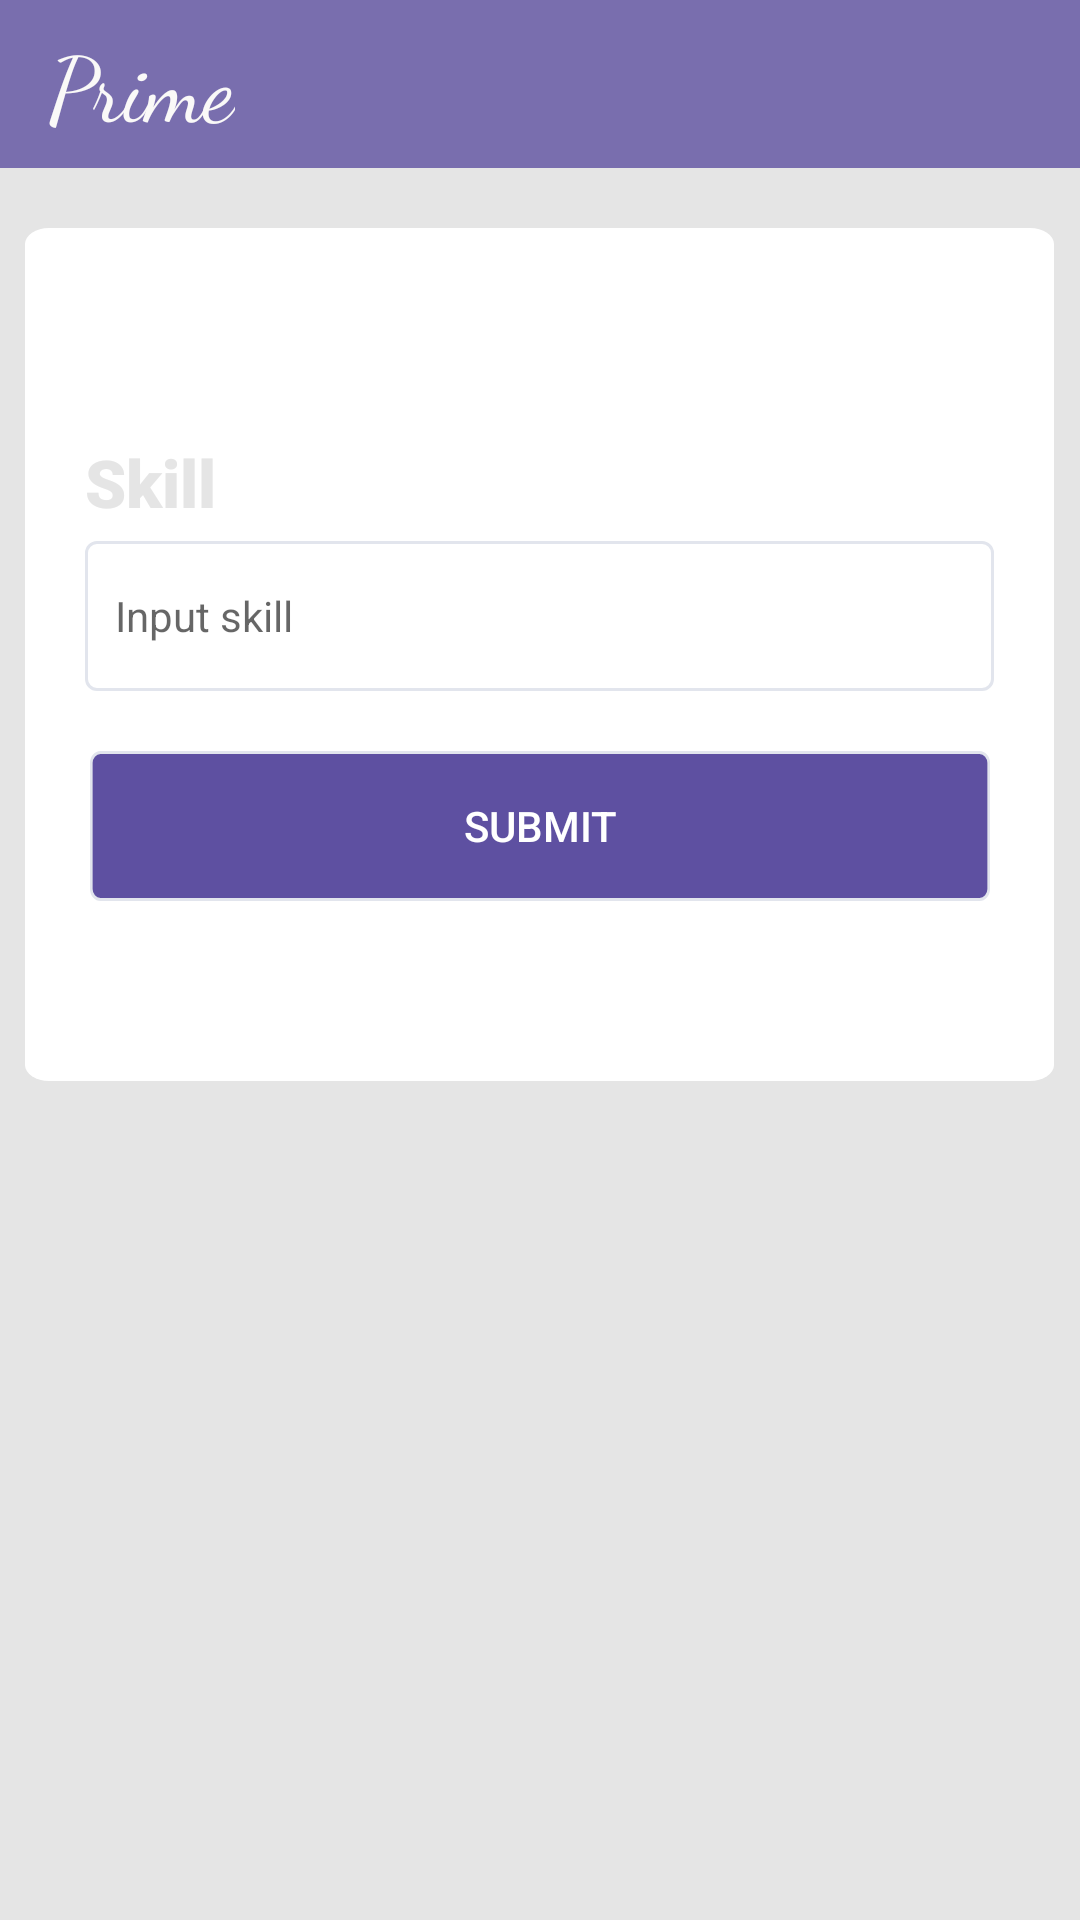

Produce the Android XML layout that renders to this screen, including the resource entries it uses.
<!-- AndroidManifest.xml: activity theme AppTheme.NoActionBar -->
<!-- res/layout/activity_add_skill.xml -->
<?xml version="1.0" encoding="utf-8"?>
<layout xmlns:android="http://schemas.android.com/apk/res/android"
    xmlns:app="http://schemas.android.com/apk/res-auto">

    <LinearLayout
        android:layout_width="match_parent"
        android:layout_height="match_parent"
        android:background="#E5E5E5"
        android:orientation="vertical">

        <androidx.appcompat.widget.Toolbar
            android:id="@+id/toolbarslide"
            android:layout_width="match_parent"
            android:layout_height="?android:attr/actionBarSize"
            android:background="@drawable/ic_group_925"
            android:theme="@style/toolbar"
            app:popupTheme="@style/AppTheme.PopupOverlay">

            <LinearLayout
                android:layout_width="match_parent"
                android:layout_height="match_parent"
                android:orientation="horizontal">

                <TextView
                    android:layout_width="wrap_content"
                    android:layout_height="match_parent"
                    android:fontFamily="cursive"
                    android:gravity="center"
                    android:text="Prime"
                    android:textColor="#FAF9F8"
                    android:textSize="30dp" />


            </LinearLayout>
        </androidx.appcompat.widget.Toolbar>

        <LinearLayout
            android:layout_width="match_parent"
            android:layout_height="wrap_content"
            android:background="#E5E5E5"
            android:orientation="vertical">

            <androidx.constraintlayout.widget.ConstraintLayout
                android:layout_width="343dp"
                android:layout_height="match_parent"
                android:layout_gravity="center"
                android:layout_marginVertical="20dp"
                android:background="@drawable/backgroundpost">

                <TextView
                    android:id="@+id/textskill"
                    android:layout_width="wrap_content"
                    android:layout_height="wrap_content"
                    android:layout_marginLeft="20dp"
                    android:layout_marginTop="70dp"
                    android:fontFamily="sans-serif-black"
                    android:text="Skill"
                    android:textColor="#E5E5E5"
                    android:textSize="22dp"
                    app:layout_constraintLeft_toLeftOf="parent"
                    app:layout_constraintTop_toTopOf="parent" />

                <EditText
                    android:id="@+id/et_skilladd"
                    android:layout_width="wrap_content"
                    android:layout_height="wrap_content"
                    android:layout_marginLeft="20dp"
                    android:layout_marginTop="5dp"
                    android:background="@drawable/ic_rexperporto"
                    android:hint="Input skill"
                    android:paddingLeft="10dp"
                    android:textColor="#1F2A36"
                    android:textSize="14dp"
                    app:layout_constraintLeft_toLeftOf="parent"
                    app:layout_constraintTop_toBottomOf="@id/textskill" />


                <Button
                    android:id="@+id/btnsubmit"
                    android:layout_width="300dp"
                    android:layout_height="50dp"
                    android:layout_marginTop="20dp"
                    android:layout_marginBottom="60dp"
                    android:background="@drawable/ic_rectangle_3132profile"
                    android:text="Submit"
                    android:textColor="#FFFFFF"
                    app:layout_constraintBottom_toBottomOf="parent"
                    app:layout_constraintEnd_toEndOf="parent"
                    app:layout_constraintStart_toStartOf="parent"
                    app:layout_constraintTop_toBottomOf="@+id/et_skilladd" />

                <ProgressBar
                    android:id="@+id/progress_bar"
                    android:layout_width="wrap_content"
                    android:layout_height="wrap_content"
                    android:layout_gravity="center"
                    android:visibility="gone"
                    app:layout_constraintBottom_toBottomOf="parent"
                    app:layout_constraintLeft_toLeftOf="parent"
                    app:layout_constraintRight_toRightOf="parent"
                    app:layout_constraintTop_toTopOf="parent" />


            </androidx.constraintlayout.widget.ConstraintLayout>

        </LinearLayout>

    </LinearLayout>

</layout>
<!-- resources referenced by this layout -->
<resources>
  <!-- drawable backgroundpost (drawable) -->
  <vector xmlns:android="http://schemas.android.com/apk/res/android"
      android:width="343dp"
      android:height="426dp"
      android:viewportWidth="343"
      android:viewportHeight="426">
    <path
        android:pathData="M8,0L335,0A8,8 0,0 1,343 8L343,418A8,8 0,0 1,335 426L8,426A8,8 0,0 1,0 418L0,8A8,8 0,0 1,8 0z"
        android:fillColor="#ffffff"/>
  </vector>
  <!-- drawable ic_group_925 (drawable) -->
  <vector xmlns:android="http://schemas.android.com/apk/res/android"
      android:width="375dp"
      android:height="812dp"
      android:viewportWidth="375"
      android:viewportHeight="812">
    <path
        android:pathData="M-155,0H487.092V812H-155V0Z"
        android:strokeAlpha="0.8"
        android:fillColor="#5E50A1"
        android:fillAlpha="0.8"/>
    
  </vector>
  <!-- drawable ic_rectangle_3132profile (drawable) -->
  <vector xmlns:android="http://schemas.android.com/apk/res/android"
      android:width="380dp"
      android:height="50dp"
      android:viewportWidth="343"
      android:viewportHeight="50">
    <path
        android:strokeWidth="1"
        android:pathData="M4,0.5L339,0.5A3.5,3.5 0,0 1,342.5 4L342.5,46A3.5,3.5 0,0 1,339 49.5L4,49.5A3.5,3.5 0,0 1,0.5 46L0.5,4A3.5,3.5 0,0 1,4 0.5z"
        android:fillColor="#5E50A1"
        android:strokeColor="#E2E5ED"/>
  </vector>
  <!-- drawable ic_rexperporto (drawable) -->
  <vector xmlns:android="http://schemas.android.com/apk/res/android"
      android:width="303dp"
      android:height="50dp"
      android:viewportWidth="303"
      android:viewportHeight="50">
    <path
        android:strokeWidth="1"
        android:pathData="M4,0.5L299,0.5A3.5,3.5 0,0 1,302.5 4L302.5,46A3.5,3.5 0,0 1,299 49.5L4,49.5A3.5,3.5 0,0 1,0.5 46L0.5,4A3.5,3.5 0,0 1,4 0.5z"
        android:fillColor="#ffffff"
        android:strokeColor="#E2E5ED"/>
  </vector>
  <style name="AppTheme.PopupOverlay" parent="Theme.AppCompat.Light" />
  <style name="toolbar" parent="Theme.AppCompat">
          <item name="android:textColorPrimary">@android:color/white</item>
          <item name="android:textColorSecondary">@android:color/white</item>
          <item name="actionMenuTextColor">@android:color/white</item>
  
      </style>
  <style name="AppTheme.NoActionBar">
          <item name="windowActionBar">false</item>
          <item name="windowNoTitle">true</item>
      </style>
</resources>
